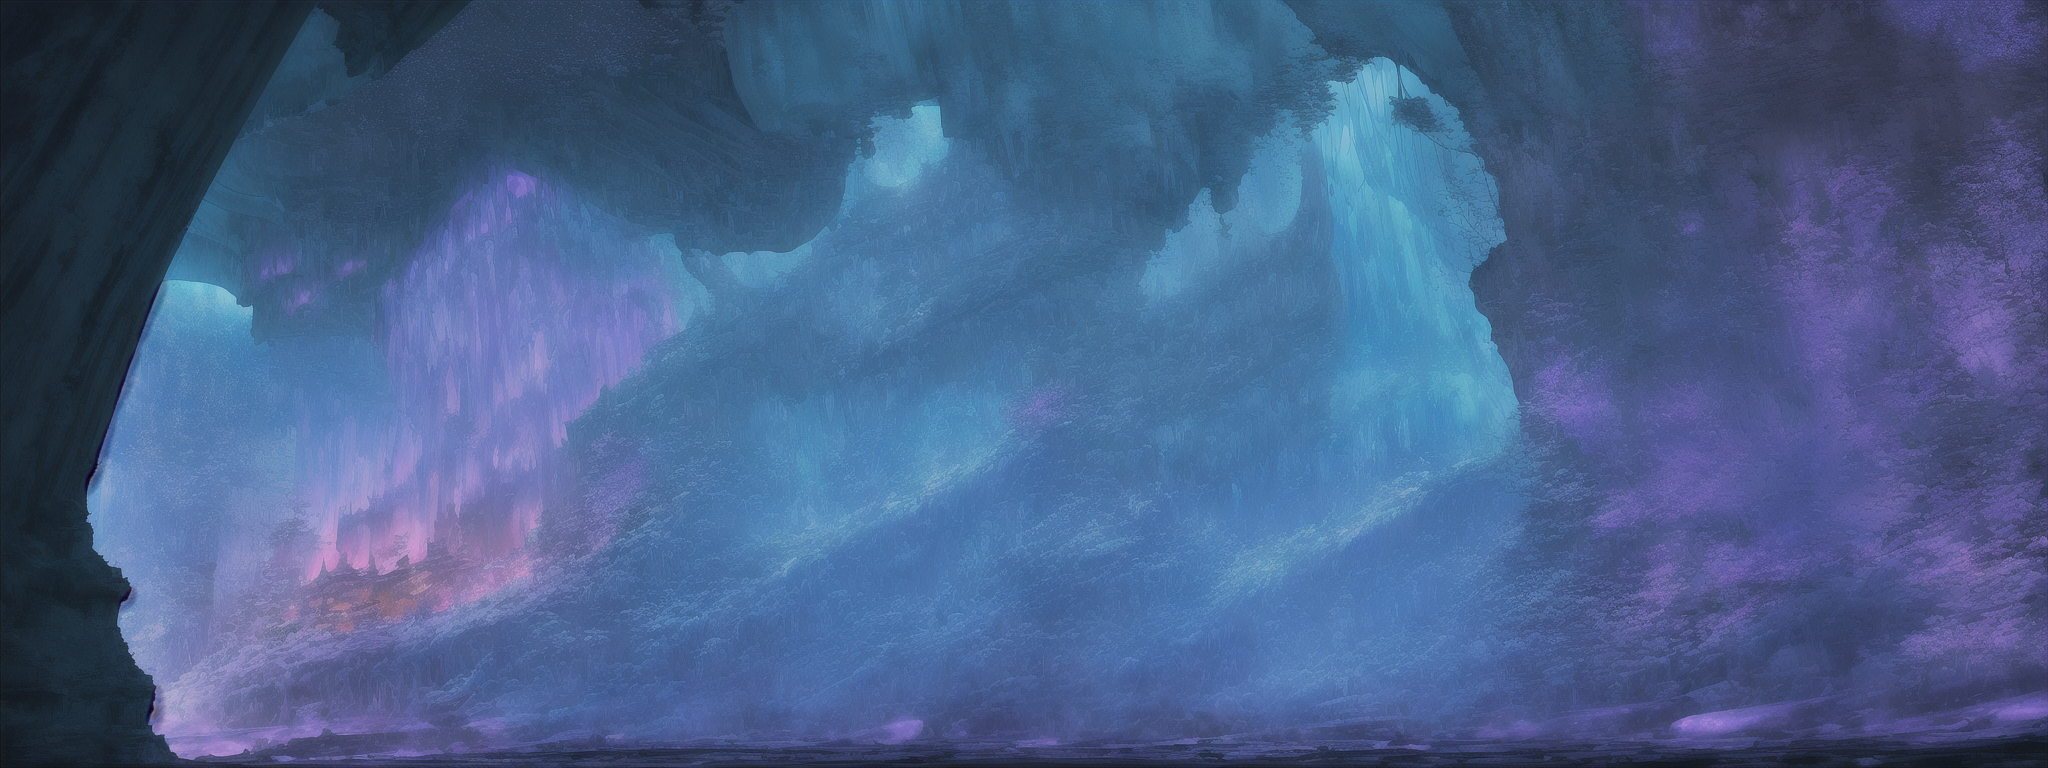
Generation parameters embedded in this image by AUTOMATIC1111 Stable Diffusion web UI or a fork of it (Forge, ...) (PNG 'parameters' text chunk):
Positive prompt :  200 kilometers very unbounded cave, a giant wide city under unbounded 200 km cave , vast architecture,blue spot,orange light,towering , purple, blue,Muscovite architecture,Ghost Head Nebula,ƒ/1,85mm - 135mm
Negative prompt: silhouette, people, , human, 1girl,text,word,cropped,low quality,normal quality,username,watermark,signature,blurry,soft,soft line,curved line,sketch,ugly,logo,pixelated,lowres,cloud,
Steps: 30, Sampler: euler_ancestral_karras, CFG scale: 8.0, Seed: 542885770057306, Size: 2048x768, Model: fantasyWorld_v1, VAE: sdxl_vae, Version: ComfyUI, Extra info: Lora :  add-detail-xl --- Par Dfalm 2024 ---  [url redacted] -- [url redacted] 